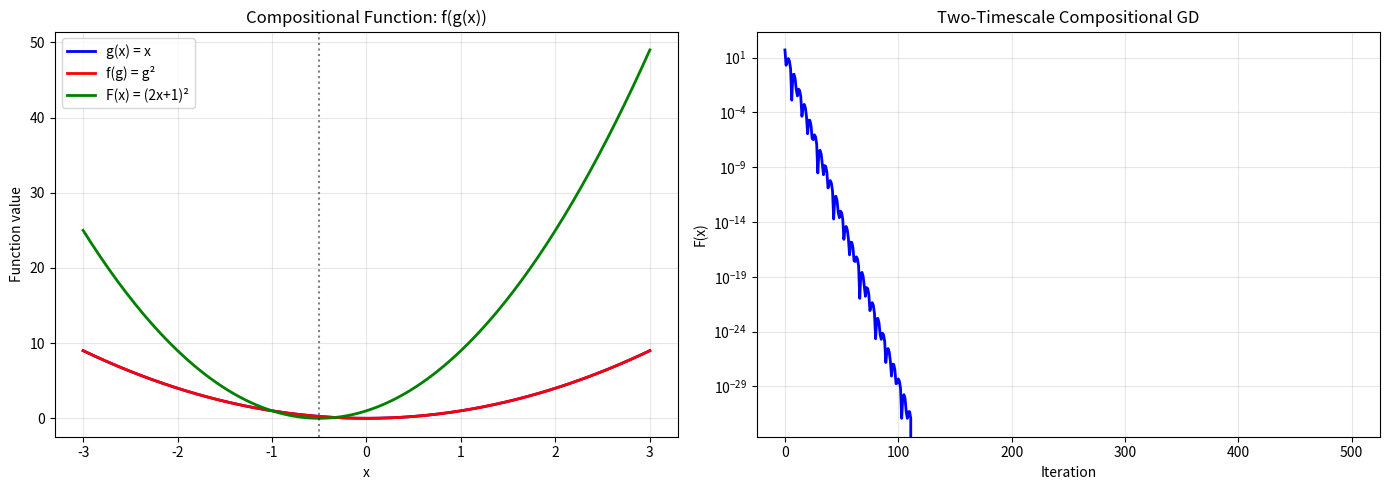

Here is the Python script that generated this plot: (Note: this script raises an exception after producing the figure.)
import numpy as np
import matplotlib.pyplot as plt

def two_timescale_compositional(sample_g, sample_grad_f, sample_jac_g, x0, n_iter=1000, alpha=0.01, beta=0.1):
    x = x0.copy()
    y = sample_g(x)
    traj = [x.copy()]
    for t in range(n_iter):
        g_val = sample_g(x)
        y = y - beta * (y - g_val)
        jac = sample_jac_g(x)
        grad = sample_grad_f(y)
        x = x - alpha * jac.T @ grad
        traj.append(x.copy())
    return np.array(traj)

def main():
    print("=" * 60)
    print("COMPOSITIONAL OPTIMIZATION")
    print("=" * 60)

    print("\n--- Simple Compositional Problem: F(x) = f(g(x)) ---")
    f = lambda y: y**2
    g = lambda x: 2*x + 1
    grad_f = lambda y: 2*y
    jac_g = lambda x: np.array([2.0])
    F = lambda x: f(g(x))

    x = np.array([3.0])
    analytical = grad_f(g(x)) * jac_g(x)
    print(f"  F(x) = (2x+1)² at x=3")
    print(f"  F(3) = {F(3):.4f}")
    print(f"  dF/dx = {analytical[0]:.4f}")

    x_opt = -0.5
    print(f"  Theoretical optimum: x = {x_opt}, F(x*) = 0")

    x0 = np.array([3.0])
    traj = two_timescale_compositional(
        lambda x: g(x[0]),
        lambda y: np.array([2*y]),
        lambda x: np.array([[2.0]]),
        x0, n_iter=500, alpha=0.1, beta=0.5
    )
    print(f"  Two-timescale result: x = {traj[-1, 0]:.6f}, F = {F(traj[-1, 0]):.6f}")

    print(f"\n--- Conditional Value-at-Risk (CVaR) as Compositional Problem ---")
    np.random.seed(42)
    n_samples = 1000
    losses = np.abs(np.random.randn(n_samples)) * 2

    alpha_cvar = 0.95
    t_start = np.percentile(losses, 50)

    def cvar_objective(t):
        return t + (1 / (1 - alpha_cvar)) * np.mean(np.maximum(losses - t, 0))

    from scipy.optimize import minimize_scalar
    res = minimize_scalar(cvar_objective)
    cvar_val = res.fun
    print(f"  CVaR_{alpha_cvar:.0%} = {cvar_val:.4f}")
    print(f"  VaR_{alpha_cvar:.0%} (threshold) = {res.x:.4f}")
    print(f"  Mean loss: {losses.mean():.4f}, Max loss: {losses.max():.4f}")

    print(f"\n--- Nested Composition: Expected Value of Function of Expectation ---")
    np.random.seed(42)
    n_outer = 2000
    n_inner = 100
    X = np.random.randn(n_outer, n_inner)

    empirical_means = X.mean(axis=1)
    F_empirical = np.mean(np.exp(empirical_means**2) * 0.5)
    print(f"  E[exp(E[Z]²) / 2] ≈ {F_empirical:.4f}")

    fig, axes = plt.subplots(1, 2, figsize=(14, 5))
    xs = np.linspace(-3, 3, 200)
    axes[0].plot(xs, xs**2, 'b-', linewidth=2, label='g(x) = x')
    axes[0].plot(xs, f(xs), 'r-', linewidth=2, label='f(g) = g²')
    axes[0].plot(xs, F(xs), 'g-', linewidth=2, label='F(x) = (2x+1)²')
    axes[0].axvline(-0.5, color='k', linestyle=':', alpha=0.5)
    axes[0].set_xlabel('x'); axes[0].set_ylabel('Function value')
    axes[0].set_title('Compositional Function: f(g(x))')
    axes[0].legend(); axes[0].grid(True, alpha=0.3)

    F_hist = [F(p[0]) for p in traj]
    axes[1].semilogy(F_hist, 'b-', linewidth=2)
    axes[1].axhline(0, color='r', linestyle='--', alpha=0.5)
    axes[1].set_xlabel('Iteration'); axes[1].set_ylabel('F(x)')
    axes[1].set_title('Two-Timescale Compositional GD')
    axes[1].grid(True, alpha=0.3)
    plt.tight_layout()
    plt.savefig('../../assets/phase02/34_compositional_optimization.png', dpi=100)
    print(f"\nPlot saved to /tmp/34_compositional_optimization.png")

if __name__ == "__main__":
    main()
